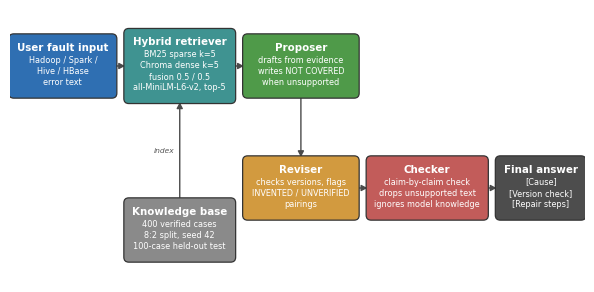

Recreate this plot in Python. (Note: this script raises an exception after producing the figure.)
"""System-architecture figure (Figure 1), English labels; run from the repository root:
    python src/make_figure1.py  ->  figures/fig1_system_architecture.png
"""
import matplotlib
matplotlib.use("Agg")
import matplotlib.pyplot as plt
from matplotlib.patches import FancyBboxPatch, FancyArrowPatch
plt.rcParams["font.family"] = ["DejaVu Sans"]
W, H = 5.748, 2.72
fig = plt.figure(figsize=(W, H), dpi=400)
ax = fig.add_axes([0, 0, 1, 1]); ax.set_xlim(0, W); ax.set_ylim(0, H); ax.axis("off")
FS_T, FS_B = 7.4, 5.9
TITLE_H, PAD, LINE, XPAD = 0.10, 0.075, 0.108, 0.145
fig.canvas.draw(); inv = ax.transData.inverted()

def tw(s, fs, bold=False):
    t = ax.text(0, 0, s, fontsize=fs, fontweight="bold" if bold else "normal")
    bb = t.get_window_extent(renderer=fig.canvas.get_renderer())
    p0, p1 = inv.transform((bb.x0, bb.y0)), inv.transform((bb.x1, bb.y1))
    t.remove(); return abs(p1[0] - p0[0])

def need(title, body):
    return max(tw(title, FS_T, True), max(tw(l, FS_B) for l in body.split("\n"))) + XPAD

def box(x, w, cy, fc, title, body):
    n = body.count("\n") + 1
    h = PAD + TITLE_H + 0.03 + n * LINE + 0.09
    y0 = cy - h / 2
    ax.add_patch(FancyBboxPatch((x, y0), w, h, boxstyle="round,pad=0.012,rounding_size=0.05",
                                fc=fc, ec="#333333", lw=0.9, zorder=2))
    ax.text(x + w / 2, y0 + h - PAD, title, ha="center", va="top", fontsize=FS_T,
            fontweight="bold", color="white", zorder=3)
    ax.text(x + w / 2, y0 + h - PAD - TITLE_H - 0.03, body, ha="center", va="top", fontsize=FS_B,
            color="white", linespacing=1.30, zorder=3)
    return (x, y0, x + w, y0 + h)

def arrow(p1, p2):
    ax.add_patch(FancyArrowPatch(p1, p2, arrowstyle="-|>,head_length=3.4,head_width=1.8",
                                 lw=1.0, color="#4a4a4a", shrinkA=0, shrinkB=0, zorder=1))

C_IN="#2f6fb2"; C_RET="#3f9391"; C_PR="#4f9a49"; C_RV="#d29a3f"; C_CK="#c25c5a"; C_FIN="#4d4d4d"; C_KB="#8a8a8a"
T_IN=("User fault input","Hadoop / Spark /\nHive / HBase\nerror text")
T_RT=("Hybrid retriever","BM25 sparse k=5\nChroma dense k=5\nfusion 0.5 / 0.5\nall-MiniLM-L6-v2, top-5")
T_KB=("Knowledge base","400 verified cases\n8:2 split, seed 42\n100-case held-out test")
T_PR=("Proposer","drafts from evidence\nwrites NOT COVERED\nwhen unsupported")
T_RV=("Reviser","checks versions, flags\nINVENTED / UNVERIFIED\npairings")
T_CK=("Checker","claim-by-claim check\ndrops unsupported text\nignores model knowledge")
T_FN=("Final answer","[Cause]\n[Version check]\n[Repair steps]")
w_in = need(*T_IN)
w_rt = max(need(*T_RT), need(*T_KB))
w_pr = max(need(*T_PR), need(*T_RV))
w_ck = need(*T_CK)
w_fn = need(*T_FN)
g = min(0.20, (W - (w_in + w_rt + w_pr + w_ck + w_fn)) / 4)
tot = w_in + w_rt + w_pr + w_ck + w_fn + 4 * g
x_in = (W - tot) / 2
x_rt = x_in + w_in + g
x_pr = x_rt + w_rt + g
x_ck = x_pr + w_pr + g
x_fn = x_ck + w_ck + g
print("widths", [round(v,3) for v in (w_in,w_rt,w_pr,w_ck,w_fn)], "gap", round(g,3), "right edge", round(x_fn+w_fn,3))
CY_A, CY_B = 2.16, 0.94
b_in = box(x_in, w_in, CY_A, C_IN, *T_IN)
b_rt = box(x_rt, w_rt, CY_A, C_RET, *T_RT)
b_pr = box(x_pr, w_pr, CY_A, C_PR, *T_PR)
b_rv = box(x_pr, w_pr, CY_B, C_RV, *T_RV)
b_ck = box(x_ck, w_ck, CY_B, C_CK, *T_CK)
b_fn = box(x_fn, w_fn, CY_B, C_FIN, *T_FN)
b_kb = box(x_rt, w_rt, 0.52, C_KB, *T_KB)
arrow((b_in[2], CY_A), (b_rt[0], CY_A))
arrow((b_rt[2], CY_A), (b_pr[0], CY_A))
arrow((x_pr + w_pr / 2, b_pr[1]), (x_pr + w_pr / 2, b_rv[3]))
arrow((b_rv[2], CY_B), (b_ck[0], CY_B))
arrow((b_ck[2], CY_B), (b_fn[0], CY_B))
arrow((x_rt + w_rt / 2, b_kb[3]), (x_rt + w_rt / 2, b_rt[1]))
ax.text(x_rt + w_rt / 2 - 0.05, (b_kb[3] + b_rt[1]) / 2, "index", ha="right", va="center",
        fontsize=5.4, color="#555555", style="italic")
fig.savefig("figures/fig1_system_architecture.png", dpi=400, facecolor="white")
print("ok", W, H)
